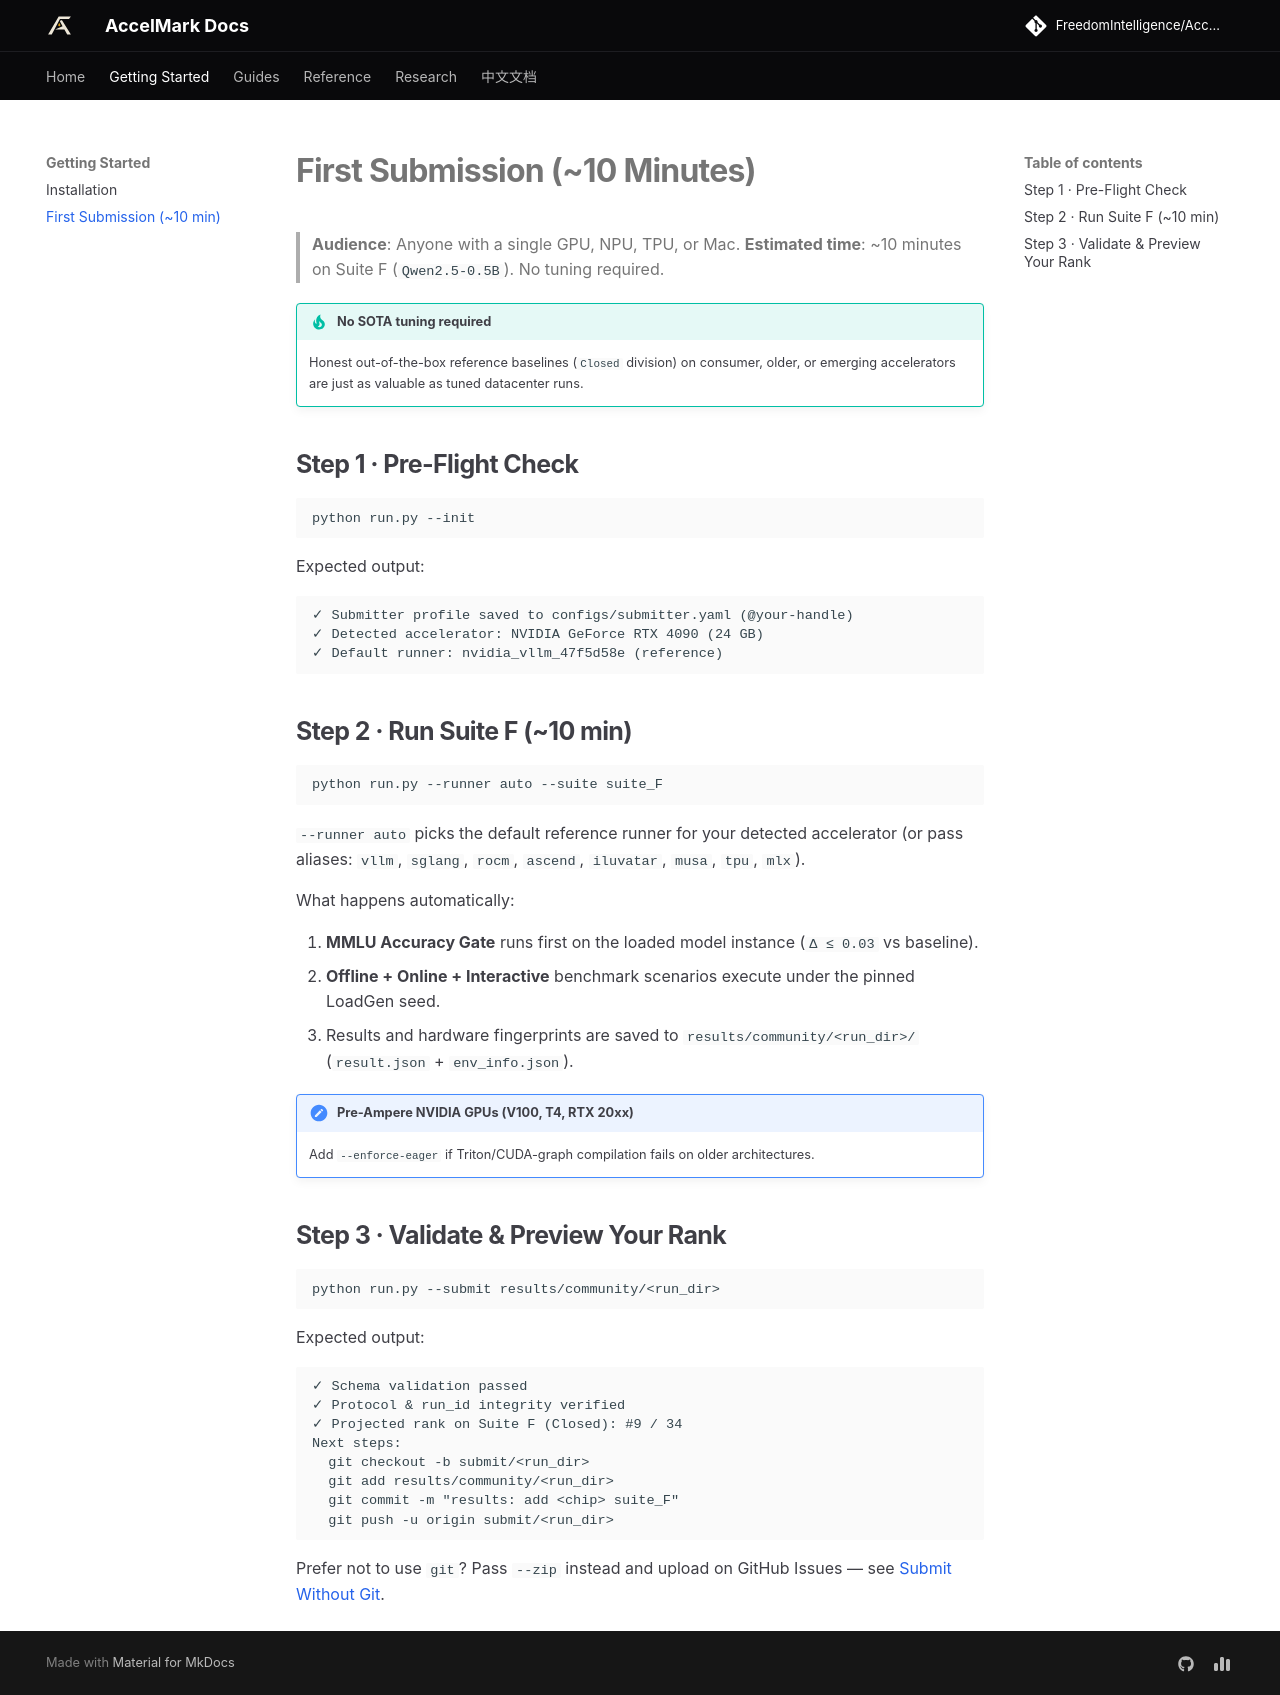

repository: FreedomIntelligence/AccelMark · page: docs/getting-started/first-submission/index.html · generator: mkdocs

# First Submission (~10 Minutes)

> **Audience**: Anyone with a single GPU, NPU, TPU, or Mac.
> **Estimated time**: ~10 minutes on Suite F (`Qwen2.5-0.5B`). No tuning required.

!!! tip "No SOTA tuning required"
    Honest out-of-the-box reference baselines (`Closed` division) on consumer, older, or emerging accelerators are just as valuable as tuned datacenter runs.

## Step 1 · Pre-Flight Check

```bash
python run.py --init
```

Expected output:

```text
✓ Submitter profile saved to configs/submitter.yaml (@your-handle)
✓ Detected accelerator: NVIDIA GeForce RTX 4090 (24 GB)
✓ Default runner: nvidia_vllm_47f5d58e (reference)
```

## Step 2 · Run Suite F (~10 min)

```bash
python run.py --runner auto --suite suite_F
```

`--runner auto` picks the default reference runner for your detected accelerator (or pass aliases: `vllm`, `sglang`, `rocm`, `ascend`, `iluvatar`, `musa`, `tpu`, `mlx`).

What happens automatically:

1. **MMLU Accuracy Gate** runs first on the loaded model instance (`Δ ≤ 0.03` vs baseline).
2. **Offline + Online + Interactive** benchmark scenarios execute under the pinned LoadGen seed.
3. Results and hardware fingerprints are saved to `results/community/<run_dir>/` (`result.json` + `env_info.json`).

!!! note "Pre-Ampere NVIDIA GPUs (V100, T4, RTX 20xx)"
    Add `--enforce-eager` if Triton/CUDA-graph compilation fails on older architectures.

## Step 3 · Validate & Preview Your Rank

```bash
python run.py --submit results/community/<run_dir>
```

Expected output:

```text
✓ Schema validation passed
✓ Protocol & run_id integrity verified
✓ Projected rank on Suite F (Closed): #9 / 34
Next steps:
  git checkout -b submit/<run_dir>
  git add results/community/<run_dir>
  git commit -m "results: add <chip> suite_F"
  git push -u origin submit/<run_dir>
```

Prefer not to use `git`? Pass `--zip` instead and upload on GitHub Issues — see [Submit Without Git](../guides/submit-without-git.md).
